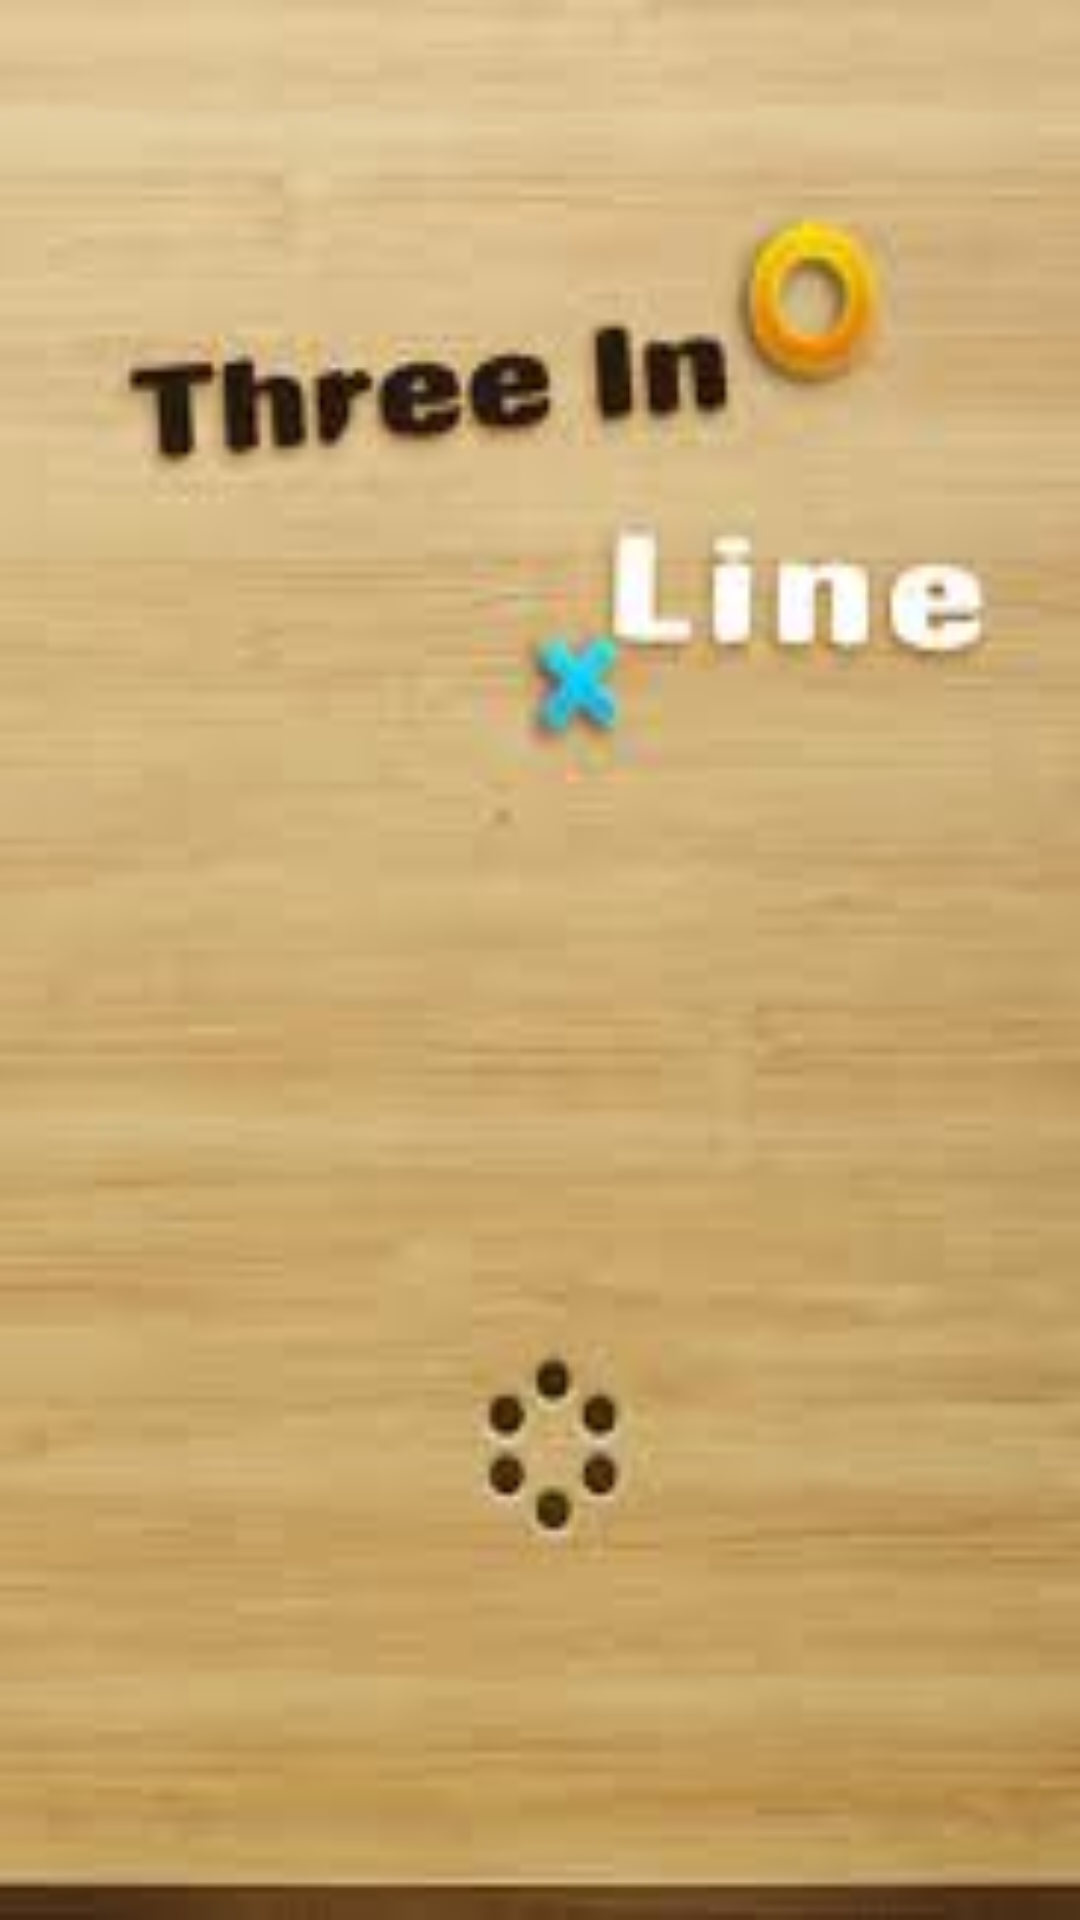

This screen was rendered from an Android layout file. Write that file and the resources it references.
<!-- AndroidManifest.xml: application theme android:Theme.NoTitleBar.Fullscreen -->
<!-- res/layout/activity_start.xml -->
<RelativeLayout xmlns:android="http://schemas.android.com/apk/res/android"
    xmlns:tools="http://schemas.android.com/tools"
    android:layout_width="match_parent"
    android:layout_height="match_parent"
    tools:context="com.example.threepointchess.StartActivity">

    <ImageView
        android:background="@drawable/images"
        android:layout_width="match_parent"
        android:layout_height="match_parent" />

</RelativeLayout>
<!-- resources referenced by this layout -->
<resources>
  <!-- drawable images: jpg bitmap (drawable-xhdpi, 4718 bytes) -->
</resources>
